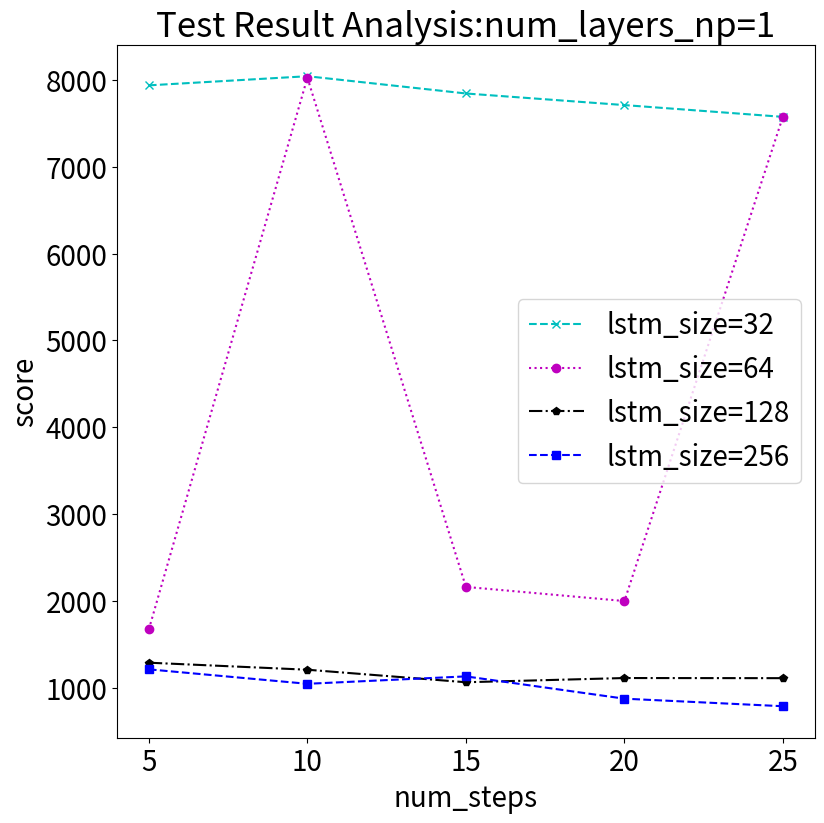

Here is the Python script that generated this plot: (Note: this script raises an exception after producing the figure.)
# -*- coding: utf-8 -*-
"""
Created on Sat Mar 17 20:19:33 2018

@author: lankuohsing
"""
# In[]
import numpy as np
import matplotlib.pyplot as plt
# In[]
S_list_1_256_25=[7938.778234988969, 8043.938608396231, 7845.124958448783, 7711.340344370845,7575.591452613173,
                 1669.992856806489, 8026.765173563922, 2159.3575423966054,1996.3627516456222, 7578.789943439138,
                 1286.0262030883089, 1204.9614613939639,1060.7126777328165, 1109.2662592432216, 1107.7725069996654,
                 1209.2646345896649,1042.7497697269864, 1128.2477009984768, 871.3352147289203, 784.4354591314998,

                 7949.114859403331, 8013.063413023013, 7866.768626174545, 7711.491691139294,
                 7580.073111643874, 1296.2373882229417, 5431.157300683879, 7849.7503520867485,
                 5280.815436978941, 3379.0753640326643, 1165.4902010305598, 986.9385497895842,
                 872.9254290654676, 1085.3838608999965, 798.8998316558319, 1032.8840217218078,
                 1560.8658596233627, 758.7862698361321, 742.8275590694046, 819.2805894404161,

                 8008.082152384726, 8024.803141630168, 7878.183571350209, 7694.219540684682,
                 7603.684162516833, 7821.118541209049, 3782.499825779083, 1725.2761286503621,
                 7731.812527880214, 7551.230081928405, 1221.9217451705265, 1362.8236201538411,
                 933.4647560166974, 1300.2233158165475, 615.1501260964421, 1156.3855149282554,
                 1020.5691216449825, 1027.6615161129864, 813.1484724207822, 526.5724917729872,

                 7982.946099837548, 8018.070247188548, 7871.941738764543, 7725.382300329317,
                 7602.329705132072, 1043.741013490956, 3725.097765430288, 7837.062098503938,
                 7708.035498522232, 7547.781484997707, 1004.8582275321966, 1127.8846767958805,
                 954.6432122352276, 1209.3068786833007, 838.9808213807116, 1066.3380080852382,
                 1372.6169775070734, 947.5317170645421, 693.2780128150763, 876.2807595338196]
S_np=np.array(S_list_1_256_25).reshape((4,4,5))
# In[]
num_layers_np=np.array([1,2,3,4])
lstm_size_np=np.array([32,64,128,256])
num_steps_np=np.array([5,10,15,20,25])
linestyle=['cx--','mo:','kp-.','bs--','p*:'] #红，绿，黄，蓝，粉,每个折线给不同的颜色
lstm_size_list=['32','64','128','256']
for i in range(S_np.shape[0]):

    plt.figure(i,figsize=(9,9))
    plt.title('Test Result Analysis:num_layers_np='+str(num_layers_np[i]),fontsize=25)
    for j in range(S_np.shape[1]):

        plt.plot(num_steps_np,S_np[i,j,:],linestyle[j],label='lstm_size='+lstm_size_list[j])
        plt.tick_params(labelsize=20)
    plt.legend(fontsize=20) # 显示图例
    plt.xlabel("num_steps",fontsize=20)
    plt.ylabel("score",fontsize=20)
    plt.savefig('plot_test/'+'num_layers='+str(num_layers_np[i])+
                    '_lstm_size='+str(lstm_size_np[j])+'.png')
    plt.show()

# In[]
